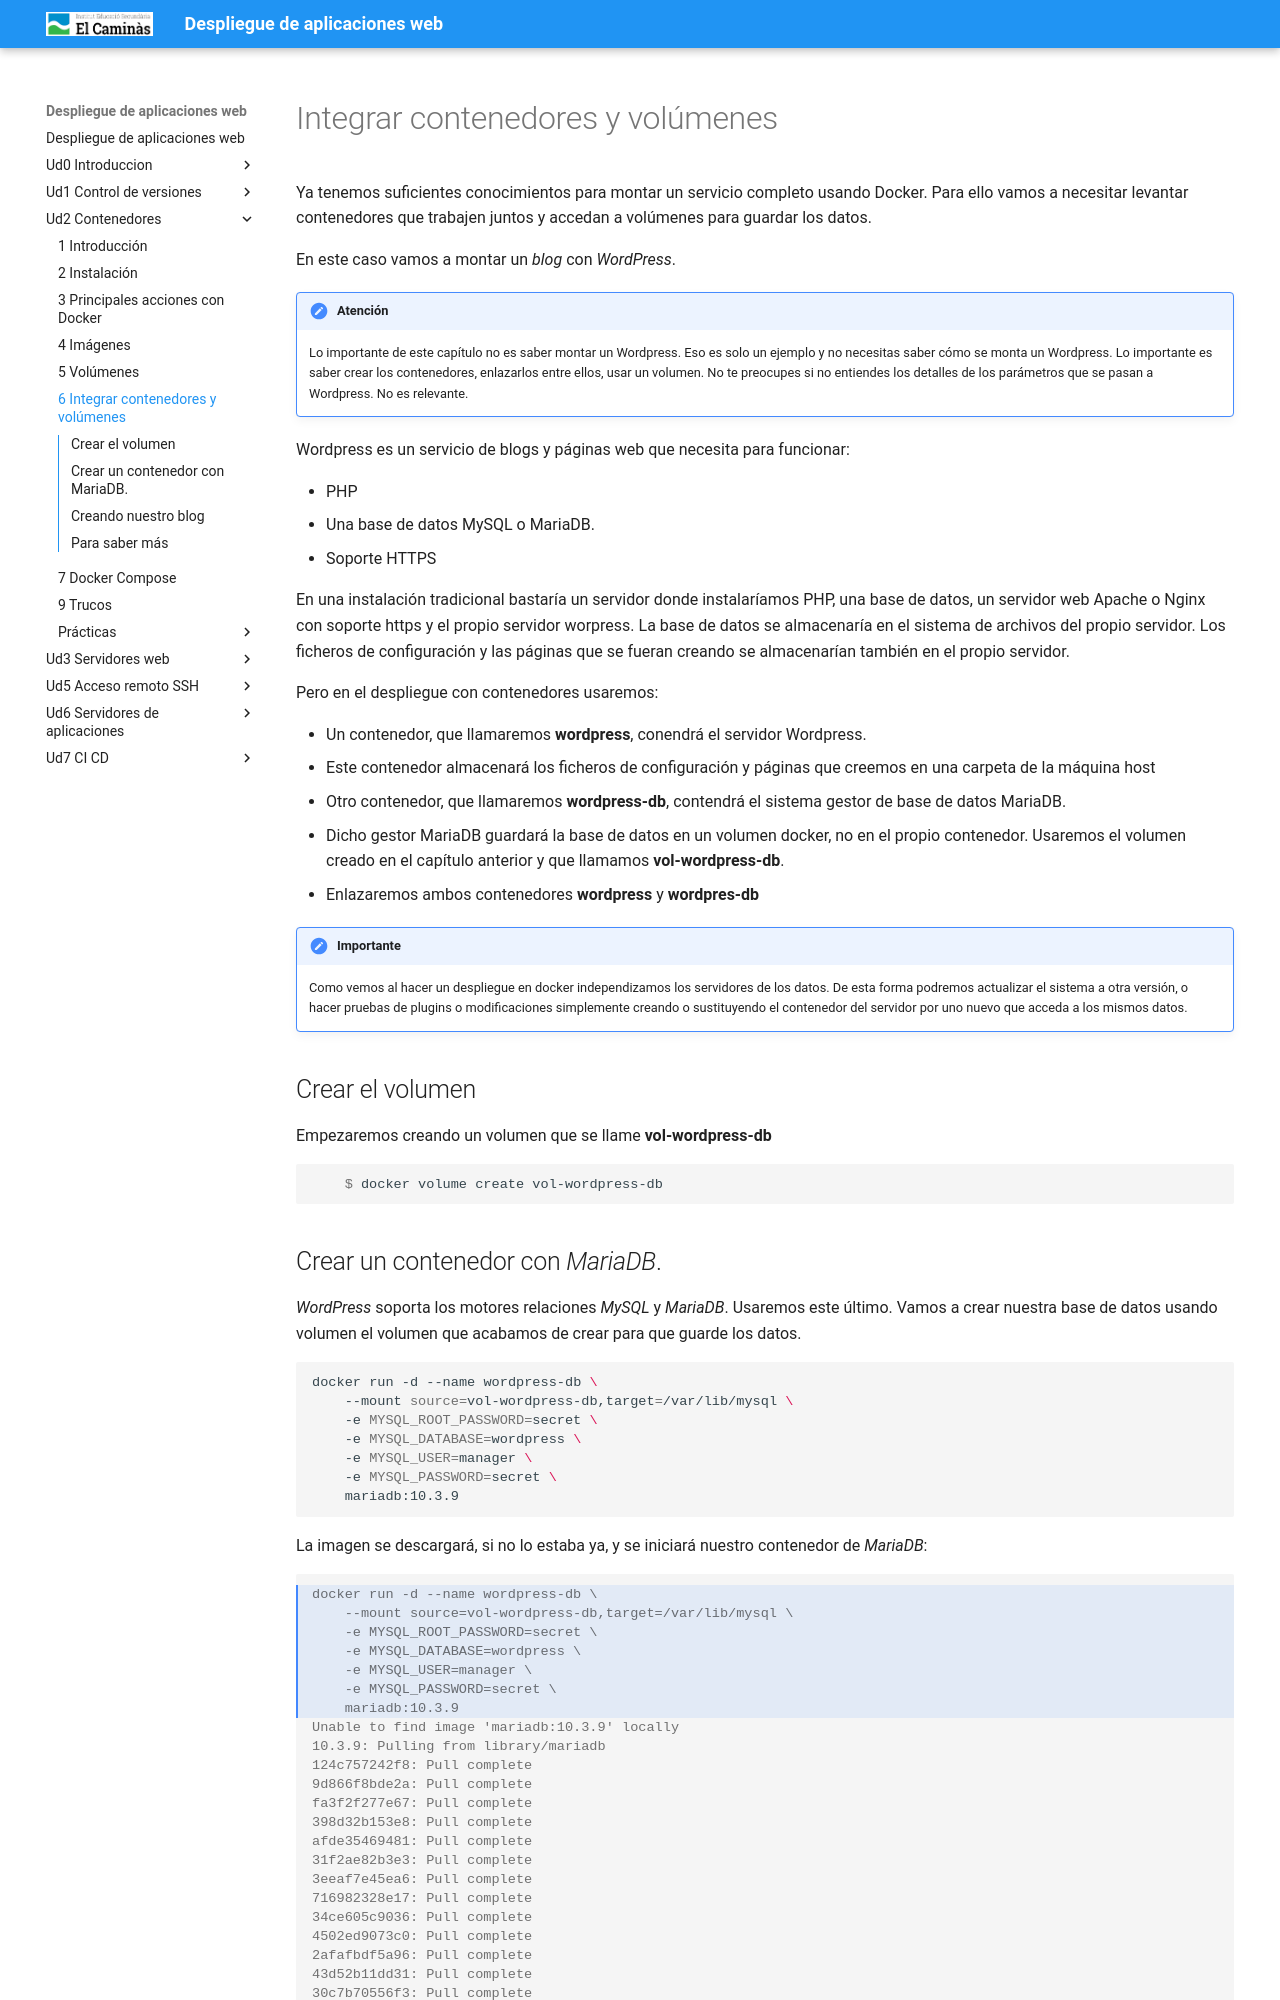

repository: pedrosegarra/DAW · page: Ud2 Contenedores/T06_integrandovolsyconts/index.html · generator: mkdocs

---
title: '6 Integrar contenedores y volúmenes'
---

# Integrar contenedores y volúmenes

Ya tenemos suficientes conocimientos para montar un servicio completo usando Docker. Para ello vamos a necesitar levantar contenedores que trabajen juntos y accedan a volúmenes para guardar los datos. 

En este caso vamos a montar un _blog_ con _WordPress_. 

!!! Atención
    Lo importante de este capítulo no es saber montar un Wordpress. Eso es solo un ejemplo y no necesitas saber cómo se monta un Wordpress. Lo importante es saber crear los contenedores, enlazarlos entre ellos, usar un volumen. No te preocupes si no entiendes los detalles de los parámetros que se pasan a Wordpress. No es relevante.

Wordpress es un servicio de blogs y páginas web que necesita para funcionar:

* PHP
* Una base de datos MySQL o MariaDB.
* Soporte HTTPS

En una instalación tradicional bastaría un servidor donde instalaríamos PHP, una base de datos, un servidor web Apache o Nginx con soporte https y el propio servidor worpress. La base de datos se almacenaría en el sistema de archivos del propio servidor. Los ficheros de configuración y las páginas que se fueran creando se almacenarían también en el propio servidor.

Pero en el despliegue con contenedores usaremos:

* Un contenedor, que llamaremos **wordpress**, conendrá el servidor Wordpress.
* Este contenedor almacenará los ficheros de configuración y páginas que creemos en una carpeta de la máquina host 
* Otro contenedor, que llamaremos **wordpress-db**, contendrá el sistema gestor de base de datos MariaDB. 
* Dicho gestor MariaDB guardará la base de datos en un volumen docker, no en el propio contenedor. Usaremos el volumen creado en el capítulo anterior y que llamamos **vol-wordpress-db**.
* Enlazaremos ambos contenedores **wordpress** y **wordpres-db**

!!! Importante
    Como vemos al hacer un despliegue en docker independizamos los servidores de los datos. De esta forma podremos actualizar el sistema a otra versión, o hacer pruebas de plugins o modificaciones simplemente creando o sustituyendo el contenedor del servidor por uno nuevo que acceda a los mismos datos.

## Crear el volumen

Empezaremos creando un volumen que se llame **vol-wordpress-db**

```console
    $ docker volume create vol-wordpress-db
```
